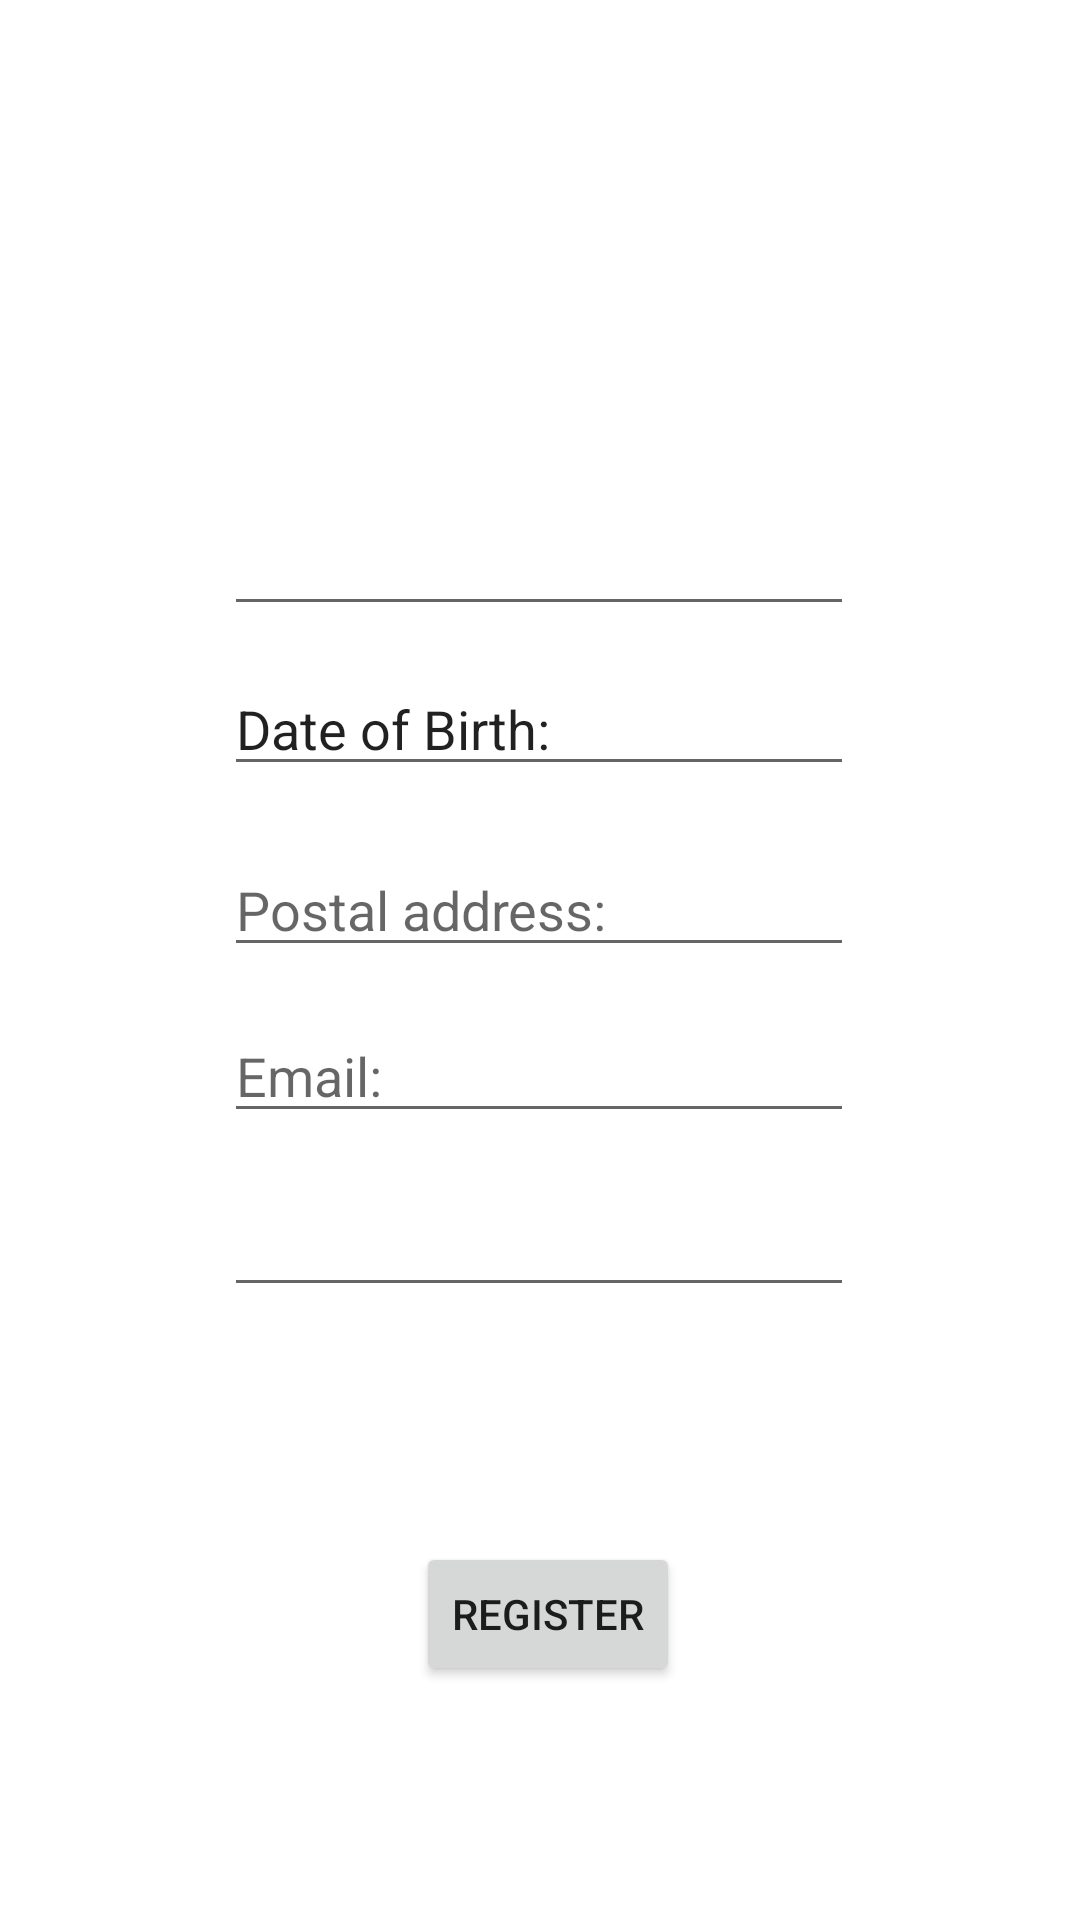

Android layout source for this screen:
<!-- AndroidManifest.xml: application theme Theme.RegistrationAndLogin -->
<!-- res/layout/activity_register.xml -->
<?xml version="1.0" encoding="utf-8"?>
<androidx.constraintlayout.widget.ConstraintLayout xmlns:android="http://schemas.android.com/apk/res/android"
    xmlns:app="http://schemas.android.com/apk/res-auto"
    xmlns:tools="http://schemas.android.com/tools"
    android:layout_width="match_parent"
    android:layout_height="match_parent"
    tools:context=".Register">

    

    <EditText
        android:id="@+id/etName"
        android:layout_width="wrap_content"
        android:layout_height="wrap_content"
        android:layout_marginTop="32dp"
        android:layout_marginBottom="32dp"
        android:ems="10"
        android:inputType="textPersonName"
        app:layout_constraintBottom_toBottomOf="parent"
        app:layout_constraintEnd_toEndOf="parent"
        app:layout_constraintHorizontal_bias="0.497"
        app:layout_constraintStart_toStartOf="parent"
        app:layout_constraintTop_toTopOf="parent"
        app:layout_constraintVertical_bias="0.253"
        tools:text="Name" />

    

    <EditText
        android:id="@+id/etPassword"
        android:layout_width="wrap_content"
        android:layout_height="wrap_content"
        android:layout_marginTop="32dp"
        android:layout_marginBottom="32dp"
        android:ems="10"
        android:inputType="textPassword"
        app:layout_constraintBottom_toBottomOf="parent"
        app:layout_constraintEnd_toEndOf="parent"
        app:layout_constraintHorizontal_bias="0.497"
        app:layout_constraintStart_toStartOf="parent"
        app:layout_constraintTop_toBottomOf="@+id/etName"
        app:layout_constraintVertical_bias="0.471"
        tools:text="Password" />

    

    <EditText
        android:id="@+id/etAddress"
        android:layout_width="wrap_content"
        android:layout_height="wrap_content"
        android:layout_marginTop="32dp"
        android:layout_marginBottom="32dp"
        android:ems="10"
        android:hint="Postal address:"
        android:inputType="textPostalAddress"
        app:layout_constraintBottom_toTopOf="@+id/etPassword"
        app:layout_constraintEnd_toEndOf="parent"
        app:layout_constraintHorizontal_bias="0.497"
        app:layout_constraintStart_toStartOf="parent"
        app:layout_constraintTop_toBottomOf="@+id/etName" />

    

    <EditText
        android:id="@+id/etEmail"
        android:layout_width="wrap_content"
        android:layout_height="wrap_content"
        android:layout_marginTop="32dp"
        android:layout_marginBottom="32dp"
        android:ems="10"
        android:hint="Email:"
        android:inputType="textEmailAddress"
        app:layout_constraintBottom_toTopOf="@+id/etPassword"
        app:layout_constraintEnd_toEndOf="parent"
        app:layout_constraintHorizontal_bias="0.497"
        app:layout_constraintStart_toStartOf="parent"
        app:layout_constraintTop_toBottomOf="@+id/etAddress"
        app:layout_constraintVertical_bias="0.542" />

    

    <Button
        android:id="@+id/btnRegister"
        android:layout_width="wrap_content"
        android:layout_height="wrap_content"
        android:hint="Register:"
        android:onClick="OnClick"
        android:text="Register"
        app:layout_constraintBottom_toBottomOf="parent"
        app:layout_constraintEnd_toEndOf="parent"
        app:layout_constraintHorizontal_bias="0.51"
        app:layout_constraintStart_toStartOf="parent"
        app:layout_constraintTop_toBottomOf="@+id/etPassword"
        tools:text="Register" />

    

    <EditText
        android:id="@+id/etDateOfBirth"
        android:layout_width="wrap_content"
        android:layout_height="wrap_content"
        android:layout_marginTop="32dp"
        android:layout_marginBottom="32dp"
        android:ems="10"
        android:inputType="date"
        android:text="Date of Birth:"
        app:layout_constraintBottom_toBottomOf="parent"
        app:layout_constraintEnd_toEndOf="parent"
        app:layout_constraintHorizontal_bias="0.497"
        app:layout_constraintStart_toStartOf="parent"
        app:layout_constraintTop_toTopOf="parent"
        app:layout_constraintVertical_bias="0.353"
        tools:text="Date of Birth:" />
</androidx.constraintlayout.widget.ConstraintLayout>
<!-- resources referenced by this layout -->
<resources>
  <style name="Theme.RegistrationAndLogin" parent="Theme.MaterialComponents.DayNight.DarkActionBar">
          
          <item name="colorPrimary">@color/purple_500</item>
          <item name="colorPrimaryVariant">@color/purple_700</item>
          <item name="colorOnPrimary">@color/white</item>
          
          <item name="colorSecondary">@color/teal_200</item>
          <item name="colorSecondaryVariant">@color/teal_700</item>
          <item name="colorOnSecondary">@color/black</item>
          
          <item name="android:statusBarColor" tools:targetApi="l">?attr/colorPrimaryVariant</item>
          
      </style>
  <!-- not gathered from this repository: default colours our renderer supplied (Android Studio template values) -->
  <color name="purple_500">#FF6200EE</color>
  <color name="purple_700">#FF3700B3</color>
  <color name="teal_200">#FF03DAC5</color>
  <color name="teal_700">#FF018786</color>
  <color name="black">#FF000000</color>
  <color name="white">#FFFFFFFF</color>
</resources>
